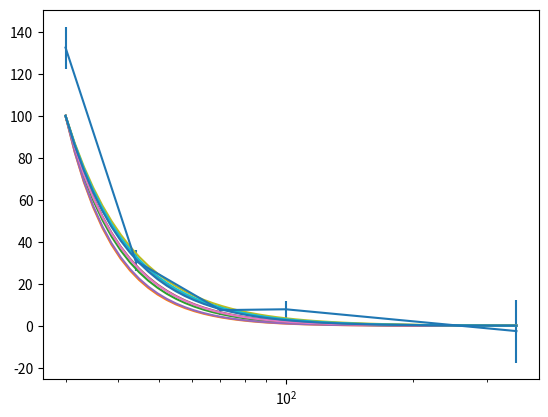
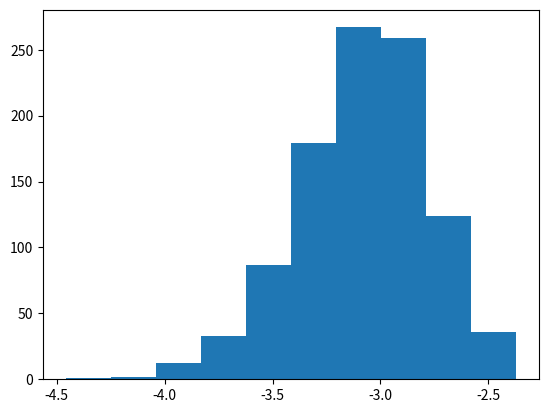

Write the Python code that produced these figures, in order.
import numpy as np
import matplotlib.pyplot as plt


def inversion_sampler(lnlike, data, sigma, nu, theta_min, theta_max, num_steps):
    theta_arr = np.linspace(theta_min, theta_max, num_steps)
    ln_prob = np.zeros(num_steps)
    for i in range(num_steps):
        ln_prob[i] = lnlike(theta_arr[i], data, sigma, nu)
    ln_prob -= ln_prob.max()

    prob = np.exp(ln_prob)
    F = np.cumsum(prob)/prob.sum()
    eta = np.random.uniform()
    theta_hat = theta_arr[np.argmin(abs(eta -F))]
    return theta_hat

def signal(beta, nu):
    return 100*(nu/30)**beta

def lnlike(beta, d, sigma, nu):
    return -0.5*(((signal(beta, nu) - d)/sigma)**2).sum()

freq = np.array([30,44,70,100,353])
sigma = np.array([20, 10, 5, 8, 30])/2

d = signal(-3.0, freq) + np.random.randn(len(freq))*sigma

plt.figure()
plt.errorbar(freq, d, yerr=sigma)


freq_tot = np.geomspace(30, 353)

beta_min = -10
beta_max = -1
num_steps = 1000

num_samps = 1000
beta_samps = np.zeros(num_samps)
for i in range(num_samps):
    betahat = inversion_sampler(lnlike, d, sigma, freq, \
            beta_min, beta_max, num_steps)
    if i < 10:
        plt.plot(freq_tot, signal(betahat, freq_tot))
        print(betahat)
    beta_samps[i] = betahat
plt.xscale('log')
plt.figure()
plt.hist(beta_samps)
plt.show()
